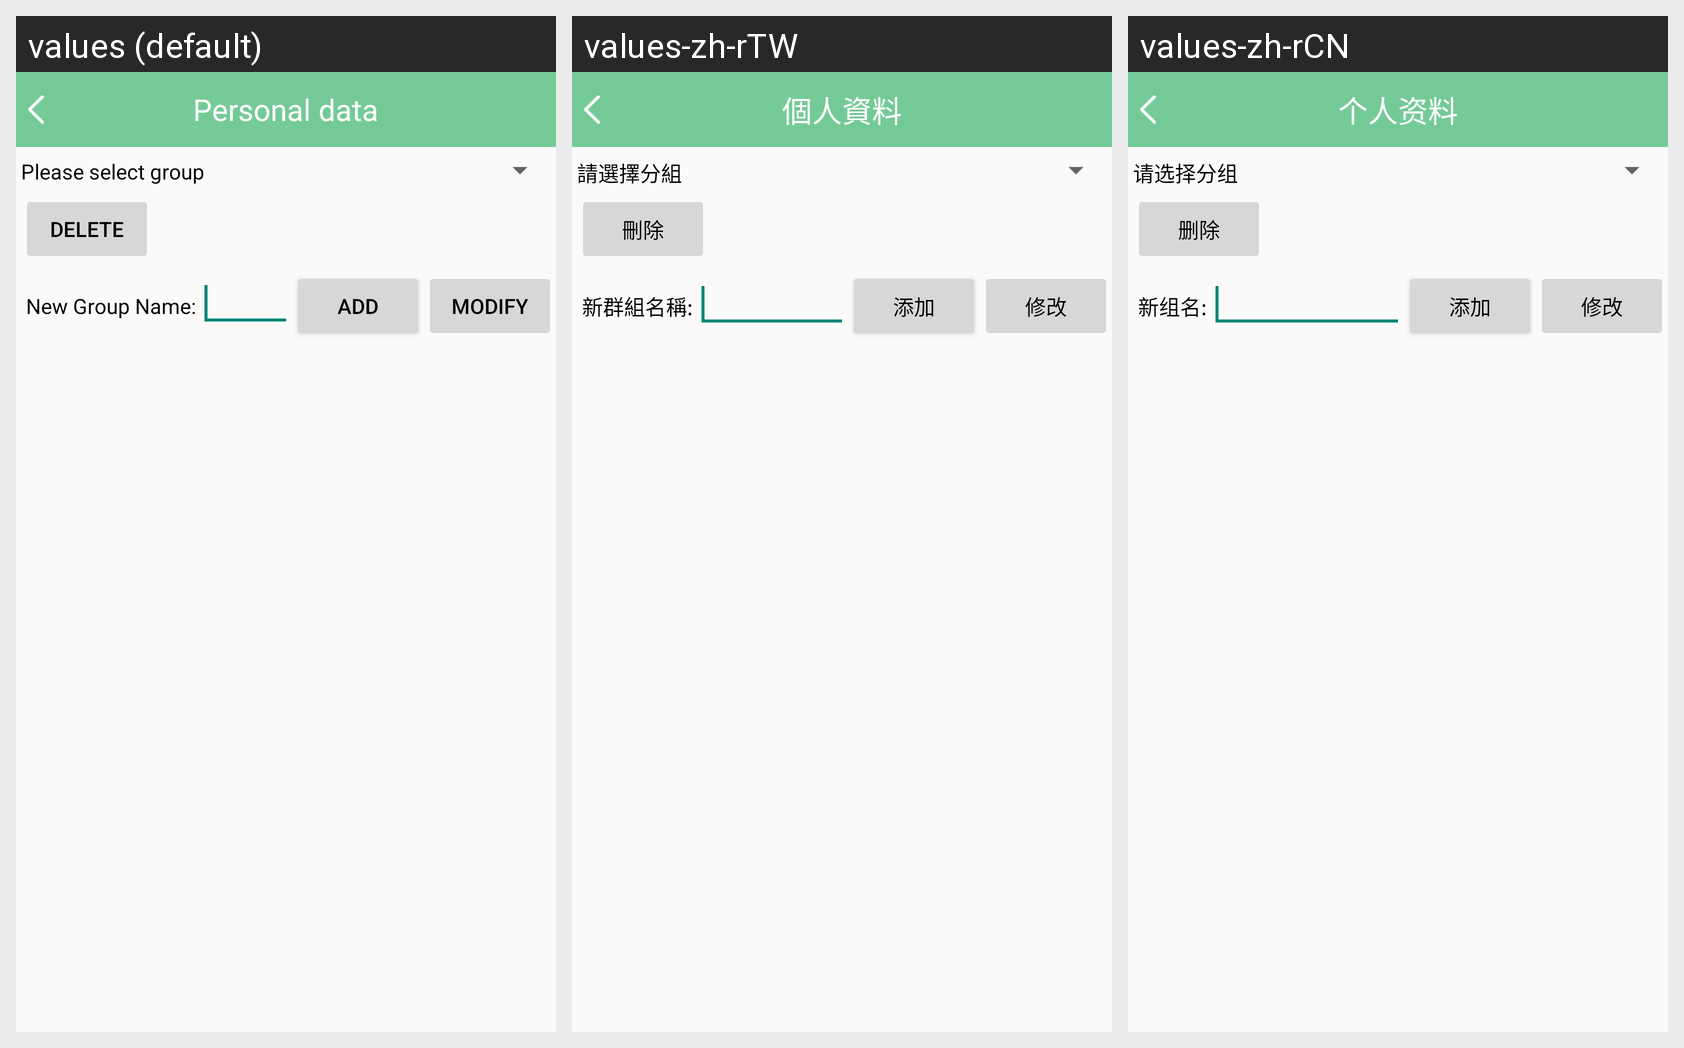

The Android screen above is rendered under several locales of the same app. Produce the string resources it draws, with the default and per-locale values.
Android screen res/layout/friend_man_group.xml rendered under 3 locales, left to right: values (default), values-zh-rTW, values-zh-rCN. Device: Nexus 5 (rendered at 1080×1920; each locale shown at half size, 540×960, under a caption strip naming it); theme AppTheme.
Strings drawn on this screen, with the default value and each locale's value (text and hints the layout hard-codes, and strings that could not be matched under every locale, appear in the picture but are not listed):

alert_selectgroup
  values: Please select group
  values-zh-rTW: 請選擇分組
  values-zh-rCN: 请选择分组

alert_delete
  values: Delete
  values-zh-rTW: 刪除
  values-zh-rCN: 删除

alert_newgroup
  values: New Group Name:
  values-zh-rTW: 新群組名稱:
  values-zh-rCN: 新组名:

alert_add
  values: Add
  values-zh-rTW: 添加
  values-zh-rCN: 添加

alert_modify
  values: Modify
  values-zh-rTW: 修改
  values-zh-rCN: 修改

personal_title
  values: Personal data
  values-zh-rTW: 個人資料
  values-zh-rCN: 个人资料

modify
  values: Modify
  values-zh-rTW: 修改
  values-zh-rCN: 修改
